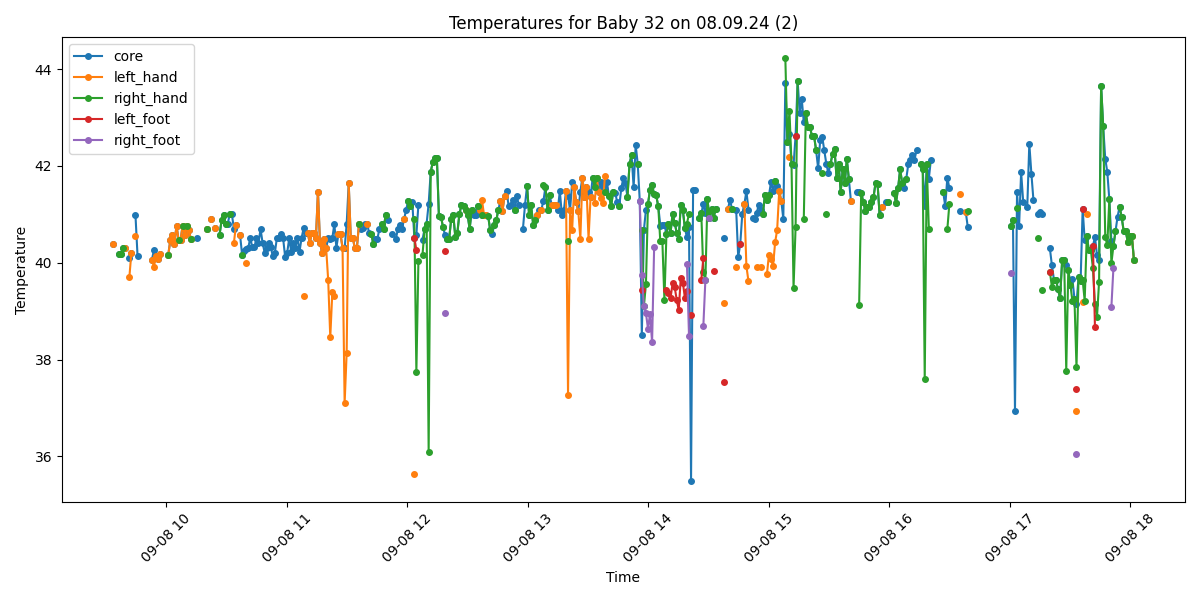

Source data for this figure (header and first rows):
Process, Image Path, core, left_hand, right_hand, left_foot, right_foot, limbs_avg, core_minus_limbs, diagnosis
False, /data/uabcvmsc/shared/newborn/32/08.09.2…, , , , , , , , 
True, /data/uabcvmsc/shared/newborn/32/08.09.2…, 40.38, 40.38, , , , 40.38, 0.0, Fever
False, /data/uabcvmsc/shared/newborn/32/08.09.2…, , , , , , , , 
False, /data/uabcvmsc/shared/newborn/32/08.09.2…, , , , , , , , 
True, /data/uabcvmsc/shared/newborn/32/08.09.2…, 40.18, , 40.18, , , 40.18, 0.0, Fever
True, /data/uabcvmsc/shared/newborn/32/08.09.2…, 40.18, , 40.18, , , 40.18, 0.0, Fever
True, /data/uabcvmsc/shared/newborn/32/08.09.2…, 40.3, , 40.3, , , 40.3, 0.0, Fever
True, /data/uabcvmsc/shared/newborn/32/08.09.2…, 40.3, 40.3, , , , 40.3, 0.0, Fever
False, /data/uabcvmsc/shared/newborn/32/08.09.2…, , , , , , , , 
True, /data/uabcvmsc/shared/newborn/32/08.09.2…, 40.1, 39.7, , , , 39.7, 0.4, Fever
True, /data/uabcvmsc/shared/newborn/32/08.09.2…, 40.21, 40.21, , , , 40.21, 0.0, Fever
False, /data/uabcvmsc/shared/newborn/32/08.09.2…, , , , , , , , 
True, /data/uabcvmsc/shared/newborn/32/08.09.2…, 40.98, 40.56, , , , 40.56, 0.42, Fever
True, /data/uabcvmsc/shared/newborn/32/08.09.2…, 40.14, , , , , , , Fever
False, /data/uabcvmsc/shared/newborn/32/08.09.2…, , , , , , , , 
False, /data/uabcvmsc/shared/newborn/32/08.09.2…, , , , , , , , 
False, /data/uabcvmsc/shared/newborn/32/08.09.2…, , , , , , , , 
False, /data/uabcvmsc/shared/newborn/32/08.09.2…, , , , , , , , 
False, /data/uabcvmsc/shared/newborn/32/08.09.2…, , , , , , , , 
False, /data/uabcvmsc/shared/newborn/32/08.09.2…, , , , , , , , 
True, /data/uabcvmsc/shared/newborn/32/08.09.2…, 40.06, 40.06, , , , 40.06, 0.0, Fever
True, /data/uabcvmsc/shared/newborn/32/08.09.2…, 40.26, 39.92, , , , 39.92, 0.34, Fever
True, /data/uabcvmsc/shared/newborn/32/08.09.2…, 40.15, 40.15, , , , 40.15, 0.0, Fever
True, /data/uabcvmsc/shared/newborn/32/08.09.2…, 40.08, 40.08, , , , 40.08, 0.0, Fever
True, /data/uabcvmsc/shared/newborn/32/08.09.2…, 40.18, 40.18, , , , 40.18, 0.0, Fever
False, /data/uabcvmsc/shared/newborn/32/08.09.2…, , , , , , , , 
False, /data/uabcvmsc/shared/newborn/32/08.09.2…, , , , , , , , 
False, /data/uabcvmsc/shared/newborn/32/08.09.2…, , , , , , , , 
True, /data/uabcvmsc/shared/newborn/32/08.09.2…, 40.17, 40.17, 40.17, , , 40.17, 0.0, Fever
True, /data/uabcvmsc/shared/newborn/32/08.09.2…, 40.47, 40.47, , , , 40.47, 0.0, Fever
True, /data/uabcvmsc/shared/newborn/32/08.09.2…, 40.57, 40.57, , , , 40.57, 0.0, Fever
True, /data/uabcvmsc/shared/newborn/32/08.09.2…, 40.38, 40.38, , , , 40.38, 0.0, Fever
True, /data/uabcvmsc/shared/newborn/32/08.09.2…, 40.77, 40.77, , , , 40.77, 0.0, Fever
True, /data/uabcvmsc/shared/newborn/32/08.09.2…, 40.48, 40.48, 40.48, , , 40.48, 0.0, Fever
True, /data/uabcvmsc/shared/newborn/32/08.09.2…, 40.47, 40.47, , , , 40.47, 0.0, Fever
True, /data/uabcvmsc/shared/newborn/32/08.09.2…, 40.77, 40.77, 40.77, , , 40.77, 0.0, Fever
True, /data/uabcvmsc/shared/newborn/32/08.09.2…, 40.57, 40.57, , , , 40.57, 0.0, Fever
True, /data/uabcvmsc/shared/newborn/32/08.09.2…, 40.77, 40.77, 40.77, , , 40.77, 0.0, Fever
True, /data/uabcvmsc/shared/newborn/32/08.09.2…, 40.67, 40.67, , , , 40.67, 0.0, Fever
True, /data/uabcvmsc/shared/newborn/32/08.09.2…, 40.5, 40.5, 40.5, , , 40.5, 0.0, Fever
False, /data/uabcvmsc/shared/newborn/32/08.09.2…, , , , , , , , 
False, /data/uabcvmsc/shared/newborn/32/08.09.2…, , , , , , , , 
True, /data/uabcvmsc/shared/newborn/32/08.09.2…, 40.51, , , , , , , Fever
False, /data/uabcvmsc/shared/newborn/32/08.09.2…, , , , , , , , 
False, /data/uabcvmsc/shared/newborn/32/08.09.2…, , , , , , , , 
False, /data/uabcvmsc/shared/newborn/32/08.09.2…, , , , , , , , 
False, /data/uabcvmsc/shared/newborn/32/08.09.2…, , , , , , , , 
True, /data/uabcvmsc/shared/newborn/32/08.09.2…, 40.7, 40.7, 40.7, , , 40.7, 0.0, Fever
False, /data/uabcvmsc/shared/newborn/32/08.09.2…, , , , , , , , 
True, /data/uabcvmsc/shared/newborn/32/08.09.2…, 40.91, 40.91, , , , 40.91, 0.0, Fever
False, /data/uabcvmsc/shared/newborn/32/08.09.2…, , , , , , , , 
True, /data/uabcvmsc/shared/newborn/32/08.09.2…, 40.71, 40.71, , , , 40.71, 0.0, Fever
False, /data/uabcvmsc/shared/newborn/32/08.09.2…, , , , , , , , 
True, /data/uabcvmsc/shared/newborn/32/08.09.2…, 40.58, , 40.58, , , 40.58, 0.0, Fever
True, /data/uabcvmsc/shared/newborn/32/08.09.2…, 40.88, , 40.88, , , 40.88, 0.0, Fever
True, /data/uabcvmsc/shared/newborn/32/08.09.2…, 40.99, , 40.99, , , 40.99, 0.0, Fever
True, /data/uabcvmsc/shared/newborn/32/08.09.2…, 40.8, , 40.8, , , 40.8, 0.0, Fever
True, /data/uabcvmsc/shared/newborn/32/08.09.2…, 40.81, , , , , , , Fever
True, /data/uabcvmsc/shared/newborn/32/08.09.2…, 41.01, , 41.01, , , 41.01, 0.0, Fever
True, /data/uabcvmsc/shared/newborn/32/08.09.2…, 41.0, , , , , , , Fever
... 440 more rows
